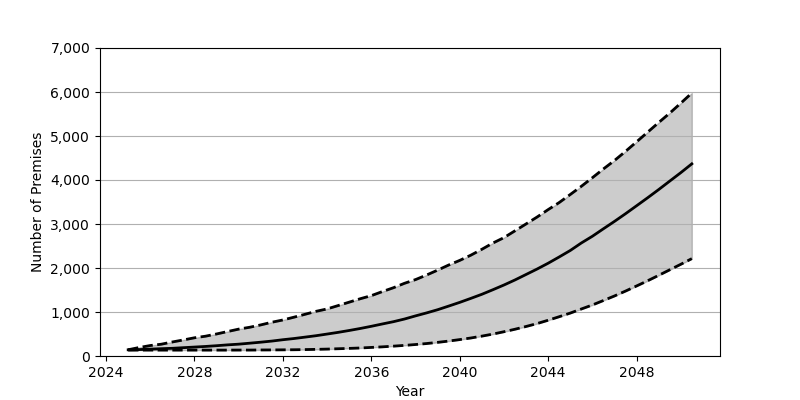

Source data for this figure (header and first rows):
Date, Low, Base, High
2025-01, 134, 141, 142
2025-07, 134, 146, 193
2026-01, 134, 156, 238
2026-07, 134, 166, 268
2027-01, 134, 175, 319
2027-07, 134, 189, 365
2028-01, 134, 203, 414
2028-07, 134, 217, 450
2029-01, 134, 234, 501
2029-07, 134, 253, 556
2030-01, 135, 269, 611
2030-07, 135, 291, 653
2031-01, 137, 314, 707
2031-07, 138, 339, 767
2032-01, 140, 370, 819
2032-07, 142, 397, 882
2033-01, 146, 429, 948
2033-07, 151, 461, 1015
2034-01, 157, 499, 1070
2034-07, 165, 537, 1146
2035-01, 173, 580, 1224
2035-07, 182, 625, 1301
2036-01, 195, 675, 1372
2036-07, 208, 728, 1464
2037-01, 224, 780, 1552
2037-07, 241, 840, 1652
2038-01, 261, 912, 1737
2038-07, 283, 979, 1840
2039-01, 310, 1052, 1952
2039-07, 339, 1134, 2067
2040-01, 373, 1219, 2173
2040-07, 409, 1309, 2291
2041-01, 452, 1403, 2426
2041-07, 498, 1506, 2567
2042-01, 552, 1614, 2691
2042-07, 608, 1728, 2845
2043-01, 671, 1853, 3002
2043-07, 737, 1976, 3158
2044-01, 813, 2109, 3328
2044-07, 893, 2251, 3488
2045-01, 976, 2399, 3672
2045-07, 1068, 2568, 3856
2046-01, 1160, 2722, 4053
2046-07, 1261, 2891, 4251
2047-01, 1365, 3060, 4444
2047-07, 1475, 3233, 4650
2048-01, 1592, 3415, 4868
2048-07, 1710, 3596, 5087
2049-01, 1834, 3784, 5308
2049-07, 1959, 3975, 5520
2050-01, 2085, 4168, 5748
2050-07, 2213, 4367, 5977
